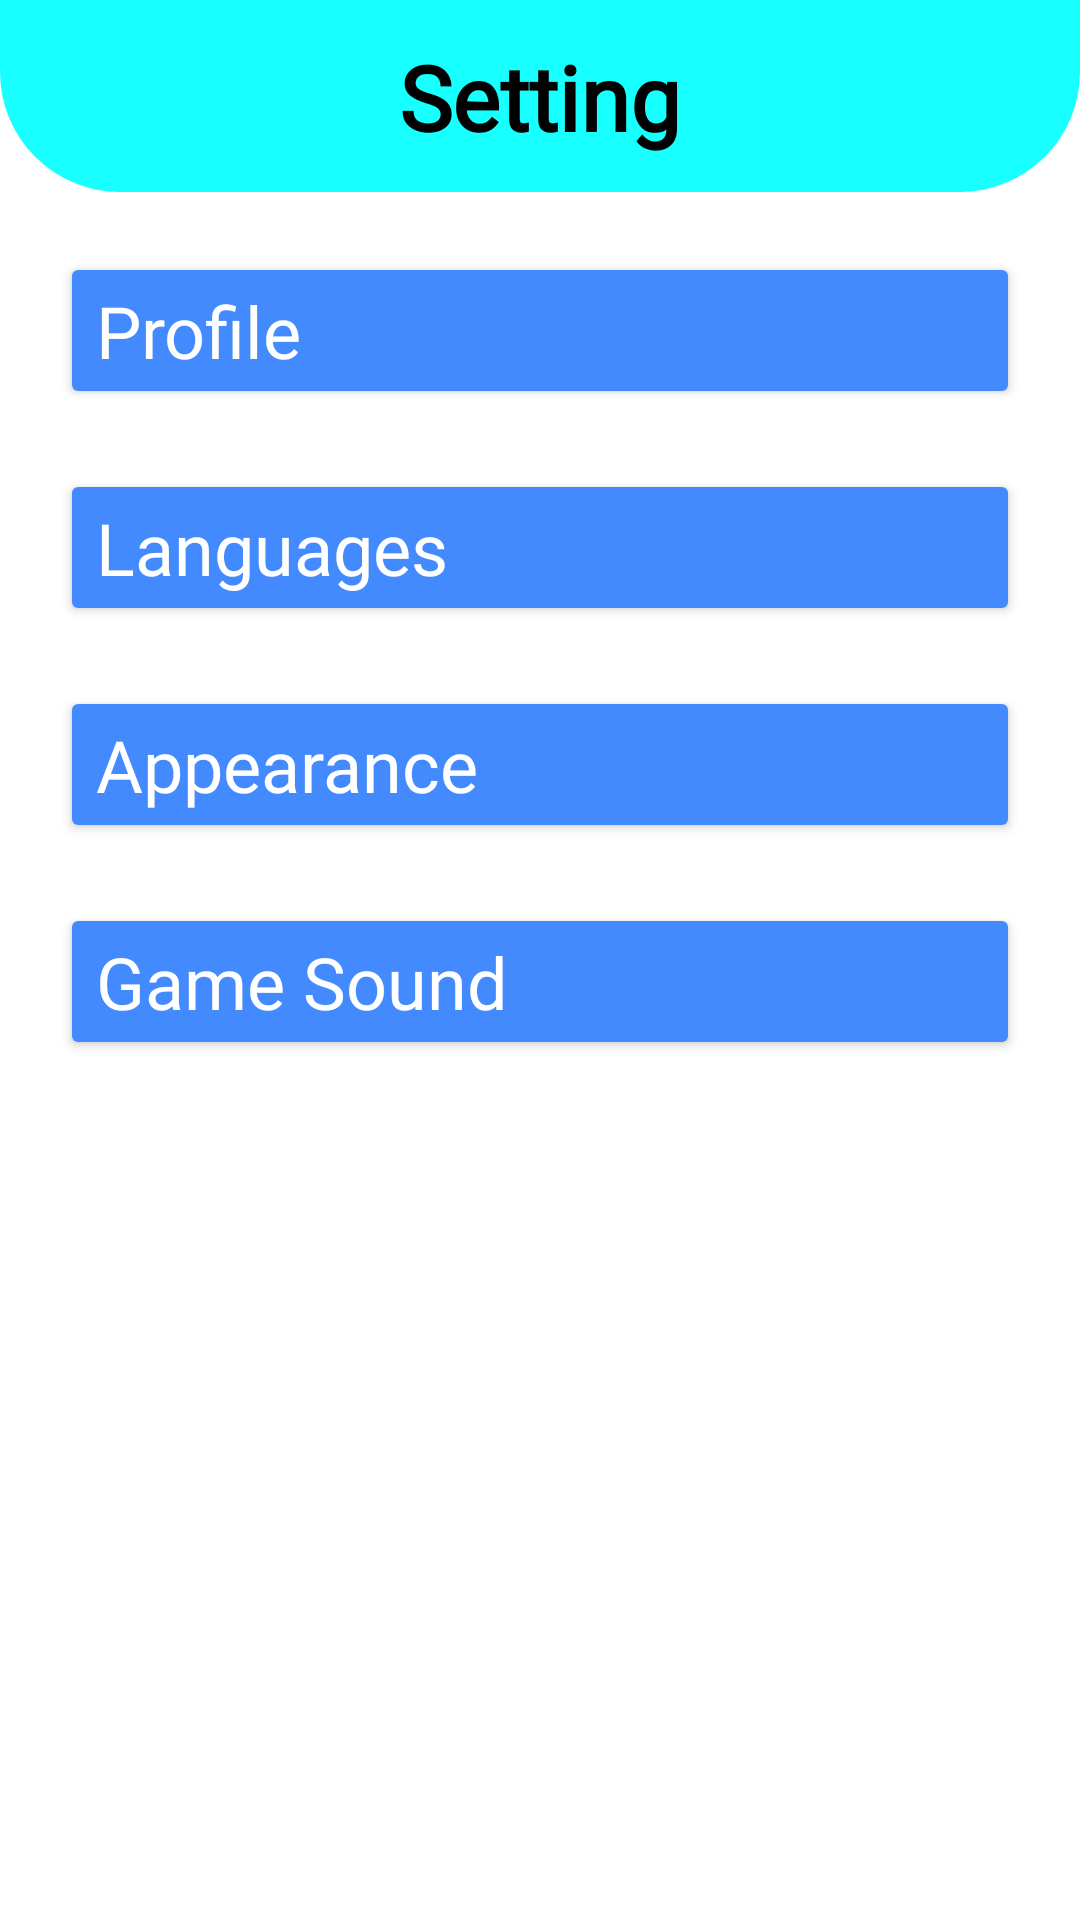

This screen was rendered from an Android layout file. Write that file and the resources it references.
<!-- AndroidManifest.xml: application theme Theme.GameSuit -->
<!-- res/layout/activity_setting.xml -->
<?xml version="1.0" encoding="utf-8"?>
<androidx.constraintlayout.widget.ConstraintLayout xmlns:android="http://schemas.android.com/apk/res/android"
    xmlns:app="http://schemas.android.com/apk/res-auto"
    xmlns:tools="http://schemas.android.com/tools"
    android:layout_width="match_parent"
    android:layout_height="match_parent"
    tools:context=".activity.ui.setting.SettingActivity">

    <View
        android:id="@+id/view_setting"
        android:layout_width="match_parent"
        android:layout_height="0dp"
        android:background="@drawable/backgorund_view"
        app:layout_constraintBottom_toTopOf="@+id/guideline1"
        app:layout_constraintEnd_toEndOf="parent"
        app:layout_constraintHorizontal_bias="0.5"
        app:layout_constraintStart_toStartOf="parent"
        app:layout_constraintTop_toTopOf="parent" />

    <androidx.constraintlayout.widget.Guideline
        android:id="@+id/guideline1"
        android:layout_width="3dp"
        android:layout_height="47dp"
        android:orientation="horizontal"
        app:layout_constraintGuide_percent="0.10" />

    <ImageView
        android:id="@+id/btnbackhome"
        android:layout_width="wrap_content"
        android:layout_height="wrap_content"
        android:src="@drawable/ic_back"
        app:layout_constraintStart_toStartOf="parent"
        app:layout_constraintTop_toTopOf="parent" />

    <TextView
        android:id="@+id/tvTopscore"
        style="@style/Judul"
        android:text="@string/setting"
        app:layout_constraintBottom_toBottomOf="@+id/view_setting"
        app:layout_constraintEnd_toEndOf="@+id/view_setting"
        app:layout_constraintStart_toStartOf="parent"
        app:layout_constraintTop_toTopOf="parent" />

    <androidx.appcompat.widget.AppCompatButton
        android:id="@+id/btn_profil"
        android:layout_width="0dp"
        android:layout_height="wrap_content"
        android:backgroundTint="@color/btnLight"
        android:fontFamily="@font/comicsans"
        android:text="@string/profile"
        android:textAlignment="textStart"
        android:textAppearance="@style/TextAppearance.MaterialComponents.Headline3"
        android:textColor="@color/white"
        android:textSize="24sp"
        android:layout_margin="20dp"
        app:layout_constraintEnd_toEndOf="parent"
        app:layout_constraintStart_toStartOf="parent"
        android:drawableEnd="@drawable/ic_nextbutton"
        app:layout_constraintTop_toBottomOf="@+id/view_setting" />

    <androidx.appcompat.widget.AppCompatButton
        android:id="@+id/btn_leaguage"
        android:layout_width="0dp"
        android:layout_height="wrap_content"
        android:layout_margin="20dp"
        android:backgroundTint="@color/btnLight"
        android:drawableEnd="@drawable/ic_nextbutton"
        android:fontFamily="@font/comicsans"
        android:text="@string/languages"
        android:textAlignment="textStart"
        android:textAppearance="@style/TextAppearance.MaterialComponents.Headline3"
        android:textColor="@color/white"
        android:textSize="24sp"
        app:layout_constraintEnd_toEndOf="parent"
        app:layout_constraintStart_toStartOf="parent"
        app:layout_constraintTop_toBottomOf="@+id/btn_profil" />

    <androidx.appcompat.widget.AppCompatButton
        android:id="@+id/btn_appearance"
        android:layout_width="0dp"
        android:layout_height="wrap_content"
        android:layout_margin="20dp"
        android:backgroundTint="@color/btnLight"
        android:drawableEnd="@drawable/ic_nextbutton"
        android:fontFamily="@font/comicsans"
        android:text="@string/appearance"
        android:textAlignment="textStart"
        android:textAppearance="@style/TextAppearance.MaterialComponents.Headline3"
        android:textColor="@color/white"
        android:textSize="24sp"
        app:layout_constraintEnd_toEndOf="parent"
        app:layout_constraintStart_toStartOf="parent"
        app:layout_constraintTop_toBottomOf="@+id/btn_leaguage" />

    <androidx.appcompat.widget.AppCompatButton
        android:id="@+id/btn_gamesound"
        android:layout_width="0dp"
        android:layout_height="wrap_content"
        android:layout_margin="20dp"
        android:backgroundTint="@color/btnLight"
        android:drawableEnd="@drawable/ic_nextbutton"
        android:fontFamily="@font/comicsans"
        android:text="@string/game_sound"
        android:textAlignment="textStart"
        android:textAppearance="@style/TextAppearance.MaterialComponents.Headline3"
        android:textColor="@color/white"
        android:textSize="24sp"
        app:layout_constraintEnd_toEndOf="parent"
        app:layout_constraintStart_toStartOf="parent"
        app:layout_constraintTop_toBottomOf="@+id/btn_appearance" />



</androidx.constraintlayout.widget.ConstraintLayout>
<!-- resources referenced by this layout -->
<resources>
  <color name="btnLight">#448AFF</color>
  <color name="white">#FFFFFFFF</color>
  <!-- drawable backgorund_view (drawable-mdpi) -->
  <?xml version="1.0" encoding="utf-8"?>
  <shape xmlns:android="http://schemas.android.com/apk/res/android"
      >
      <solid android:color="#18FFFF"/>
      <corners android:bottomLeftRadius="40dp"
          android:bottomRightRadius="40dp"
          android:topLeftRadius="0dp"
          android:topRightRadius="0dp"/>
  </shape>
  <string name="appearance">Appearance</string>
  <string name="game_sound">Game Sound</string>
  <string name="languages">Languages</string>
  <string name="profile">Profile</string>
  <string name="setting">Setting</string>
  <style name="Judul">
          <item name="android:layout_width">wrap_content</item>
          <item name="android:layout_height">wrap_content</item>
          <item name="fontFamily">@font/comicsans</item>
          <item name="android:textAlignment">center</item>
          <item name="android:textSize">30sp</item>
          <item name="android:textColor">@color/black</item>
          <item name="android:textStyle">bold</item>
      </style>
  <style name="Theme.GameSuit" parent="Theme.MaterialComponents.DayNight.NoActionBar">
          
          <item name="colorPrimary">@color/purple_500</item>
          <item name="colorPrimaryVariant">@color/white</item>
          <item name="colorOnPrimary">@color/white</item>
          
          <item name="colorSecondary">@color/teal_200</item>
          <item name="colorSecondaryVariant">@color/teal_700</item>
          <item name="colorOnSecondary">@color/black</item>
          
          <item name="android:statusBarColor" tools:targetApi="l">?attr/colorPrimaryVariant</item>
          
      </style>
  <color name="black">#FF000000</color>
  <color name="purple_500">#FF6200EE</color>
  <color name="teal_200">#FF03DAC5</color>
  <color name="teal_700">#FF018786</color>
</resources>
